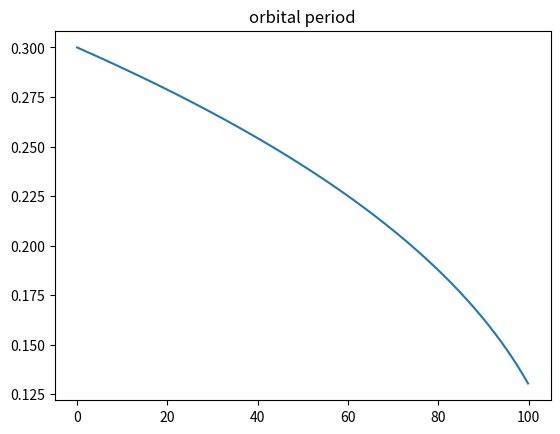
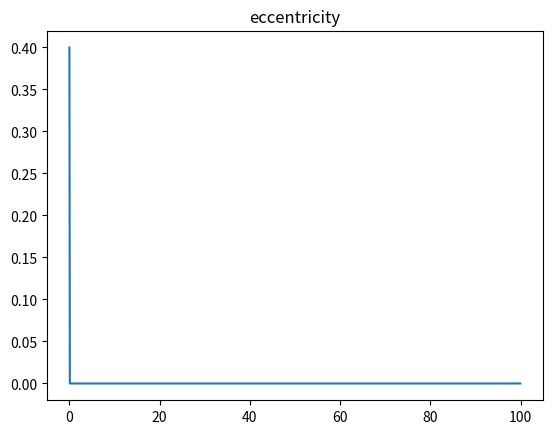

Source code (Python) for these figures, in order:
from numpy import*
from matplotlib.pyplot import*
from scipy.integrate import odeint
def f(x,t):
    p,e = x
    
    a1=(-192*3.14/(5*c**5))       # a1,a2,a2,a4,a5 b1 b2,b3,b4= dummy variable
    a2=(2*3.14*G/p)**(5/3)        # p1 orbital period , e1= eccentricity
    a3=(m1*m2/(m1+m2)**(1/3))
    a4=(1+(73/24)*e**2+(37/96)*e**4)
    a5=(1-e**2)**(-7/2)
    
    p1=a1*a2*a3*a4*a5


    b1=(-608*3.14*e/(15*c**5*p))
    b2=(m1*m2/(m1+m2)**(1/3))
    b3=(1+(121/304)*e**2)
    b4=(1-e**2)**(-5/2)

    e1=b1*b2*b3*b4
    
    
    return[p1,e1]


m1=10*1.989*10**30     # initial conditions
m2=10*1.989*10**30
c=3*10**8
G=6.6743*10**-11
x=[.3,.4]



t=arange(0,100,.10)
sol=odeint (f,x,t)
p=sol[0]
e=sol[1]
#ylim(0,.10)
figure(1)
title("orbital period")
plot(t,sol[:,0])
#ylim(0,.30)
figure(2)
title("eccentricity")
#ylim(0,.30)
plot(t,sol[:,1])
show()
